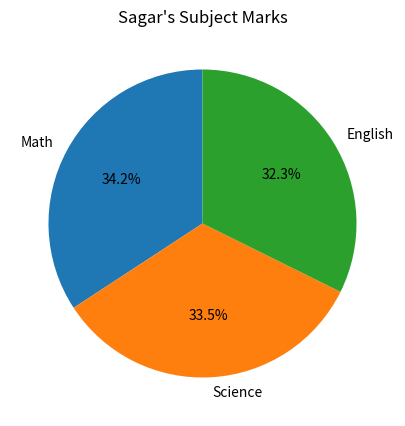

Source code (Python):
import pandas as pd
import matplotlib.pyplot as plt

def main():
    border = "-"*40

    data = {
        "Name" : ["Amit","Sagar","Pooja"],
        "Math" : [85,90,78],
        "Science" : [92,88,80],
        "English" : [75,85,82]
    }

    df = pd.DataFrame(data)

    print(border)
    print("Dataframe is : ")
    print(border)

    print(df)

    df["Total"] = df[["Math","Science","English"]].sum(axis=1)

    print(border)
    print("Original Dataframe : ")
    print(border)

    print(df)

    sagar = df[df["Name"] == "Sagar"].iloc[0]

    subjects = ["Math","Science","English"]

    marks = [sagar["Math"],sagar["Science"],sagar["English"]]

    plt.figure(figsize=(7,5))

    plt.pie(
        marks,
        labels=subjects,
        startangle=90,
        autopct='%1.1f%%'
    )

    plt.title("Sagar's Subject Marks")
    plt.show()
    
if __name__ == "__main__":
    main()
